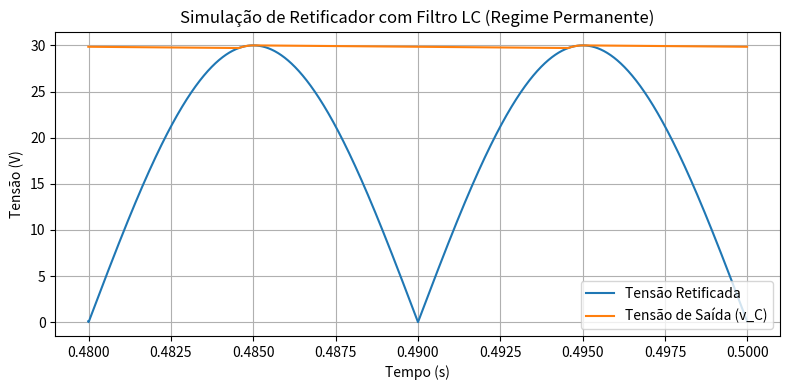
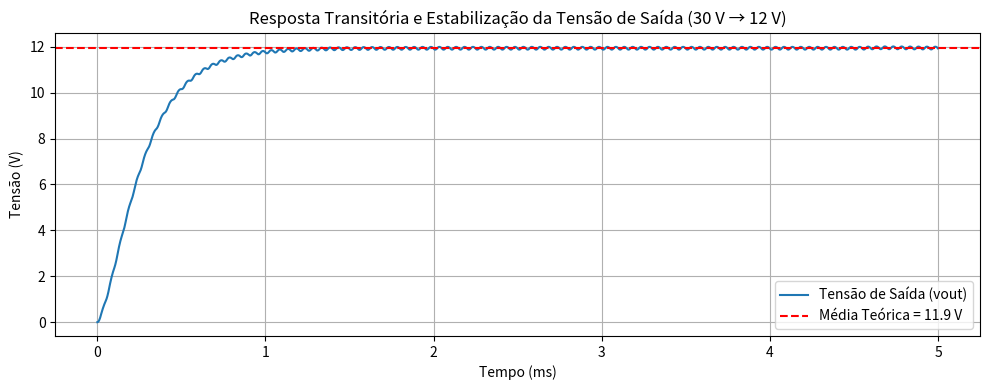

These charts were generated, in order, by the following Python code:
import numpy as np
import matplotlib.pyplot as plt

##=========RETIFICADOR CA-CC=========##

# Parâmetros de simulação
Vm = 30                # Pico da tensão de entrada (V)
f = 50                 # Frequência da rede (Hz)
omega = 2 * np.pi * f  # Frequência angular (rad/s)
C = 1000e-6            # Capacitância do filtro (F)
L = 100e-3             # Indutância em série (H)
RL = 1e3               # Resistência de carga (Ω)
t_end = 0.5            # Tempo de simulação (s) - tempo maior para atingir regime
dt = 1e-5              # Passo de tempo (s)

# Vetor de tempo
t = np.arange(0, t_end, dt)

# Tensão retificada (full-wave)
v_in = Vm * np.sin(omega * t)
v_rect = np.abs(v_in)

# Estados iniciais
i_L = np.zeros_like(t)   # Corrente no indutor
v_C = np.zeros_like(t)   # Tensão no capacitor
v_C[0] = Vm              # Inicializa o capacitor no pico para evitar rampa lenta

# Integração de Euler
for k in range(1, len(t)):
    # modelo ideal: quando v_rect > v_C, capacitor recarrega instantaneamente
    if v_rect[k-1] > v_C[k-1]:
        v_C[k-1] = v_rect[k-1]
    
    # tensão na carga (saída) = i_L * R_L
    v_load = i_L[k-1] * RL
    
    # equações diferenciais
    diL_dt = (v_C[k-1] - v_load) / L
    dvC_dt = (-(i_L[k-1])) / C  # capacitor entrega i_L à carga via L
    
    # passos de Euler
    i_L[k] = i_L[k-1] + diL_dt * dt
    v_C[k] = v_C[k-1] + dvC_dt * dt

# Seleciona último ciclo para plotar
cycle_start = int((t_end - 1/f) / dt)

plt.figure(figsize=(8,4))
plt.plot(t[cycle_start:], v_rect[cycle_start:], label='Tensão Retificada')
plt.plot(t[cycle_start:], v_C[cycle_start:], label='Tensão de Saída (v_C)')
plt.xlabel('Tempo (s)')
plt.ylabel('Tensão (V)')
plt.title('Simulação de Retificador com Filtro LC (Regime Permanente)')
plt.legend()
plt.grid(True)
plt.tight_layout()
plt.show()


##=========CONVERSOR CC-CC BUCK=========##
# Parâmetros conforme valores calculados
Vin = v_C[k]          # Tensão de entrada (V)
L = 432.2e-6          # Indutância do indutor (H) = 432.2 µH
R = 1.44              # Resistência de carga (Ω) = 1.44 Ω
C = 43.39e-6          # Capacitância do capacitor de saída (F) = 43.39 µF
Fs = 20e3             # Frequência de chaveamento (Hz) = 20 kHz
D = 0.4               # Duty cycle (40%)
Ts = 1 / Fs           # Período de chaveamento (s)

# Valor médio de saída (esperado)
Voutmed = D * Vin     # 12 V

# Tempo de simulação: 5 ms para ver o amortecimento
t_end = 5e-3       # 5 ms
dt = Ts / 200      # subdividindo cada período em 200 passos
t = np.arange(0, t_end, dt)

# Vetores de simulação
iL = np.zeros_like(t)     # Corrente do indutor
vout = np.zeros_like(t)   # Tensão do capacitor/saída

# Condições iniciais
iL[0] = 0.0
vout[0] = 0.0

# Loop de integração (Euler explícito)
for k in range(len(t) - 1):
    t_cycle = t[k] % Ts
    # Determinar ON ou OFF
    if t_cycle < D * Ts:
        vL = Vin - vout[k]   # ON: tensão no indutor
    else:
        vL = -vout[k]        # OFF: tensão no indutor

    # Atualizar corrente do indutor
    iL[k + 1] = iL[k] + (vL / L) * dt

    # Atualizar tensão do capacitor
    i_load = vout[k] / R
    vout[k + 1] = vout[k] + (iL[k] - i_load) / C * dt

# Plot dos resultados
plt.figure(figsize=(10, 4))
plt.plot(t * 1e3, vout, label='Tensão de Saída (vout)')
plt.axhline(Voutmed, color='red', linestyle='--', label=f'Média Teórica = {Voutmed:.1f} V')
plt.title('Resposta Transitória e Estabilização da Tensão de Saída (30 V → 12 V)')
plt.xlabel('Tempo (ms)')
plt.ylabel('Tensão (V)')
plt.grid(True)
plt.legend()
plt.tight_layout()
plt.show()

print("Vout_ret = ", v_load)